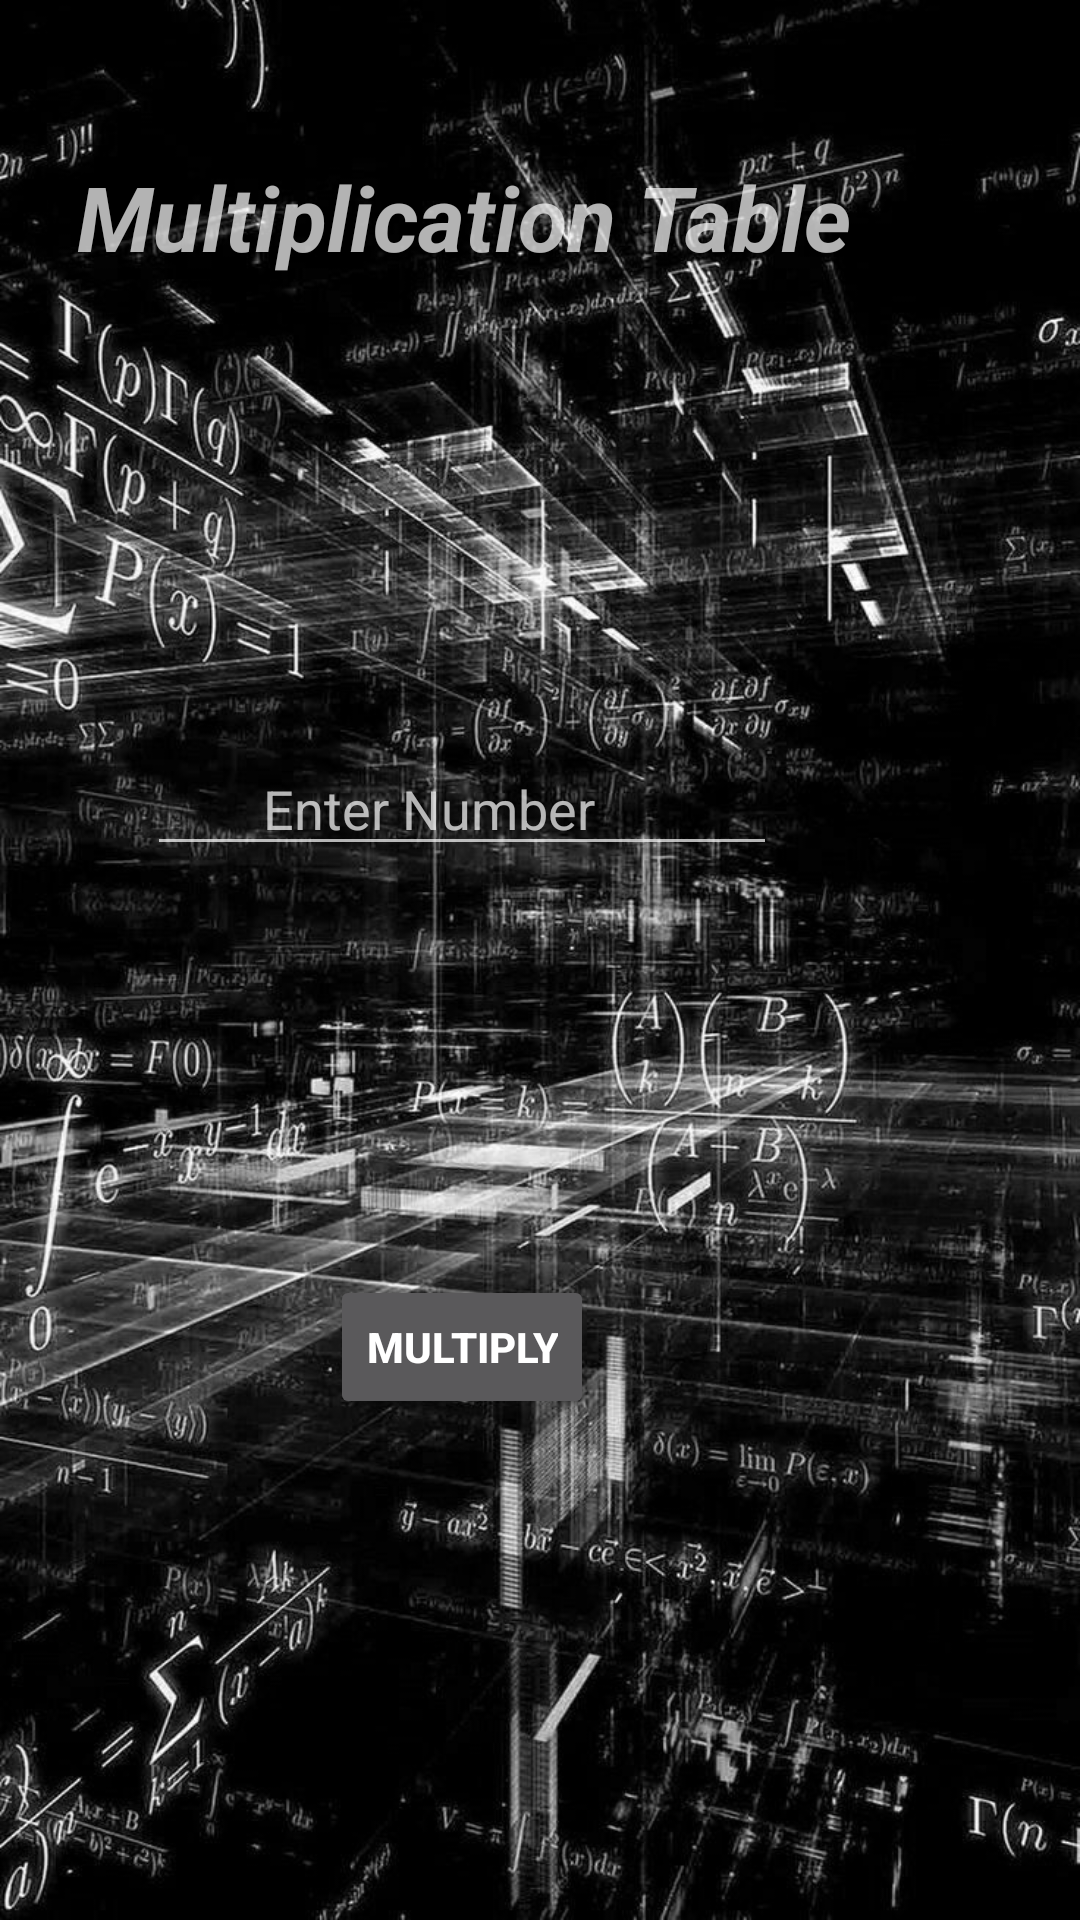

Android layout source for this screen:
<!-- AndroidManifest.xml: application theme Theme.MultiplicationApk -->
<!-- res/layout/activity_main.xml -->
<?xml version="1.0" encoding="utf-8"?>
<androidx.constraintlayout.widget.ConstraintLayout xmlns:android="http://schemas.android.com/apk/res/android"
    xmlns:app="http://schemas.android.com/apk/res-auto"
    xmlns:tools="http://schemas.android.com/tools"
    android:id="@+id/main"
    android:layout_width="match_parent"
    android:layout_height="match_parent"
    android:background="@drawable/multiplicationphoto"
    tools:context=".MainActivity">

    <TextView
        android:id="@+id/textView"
        android:layout_width="wrap_content"
        android:layout_height="wrap_content"
        android:layout_marginTop="52dp"
        android:layout_marginEnd="76dp"
        android:text="Multiplication Table"
        android:textSize="30sp"
        android:textStyle="bold|italic"
        app:layout_constraintEnd_toEndOf="parent"
        app:layout_constraintTop_toTopOf="parent" />

    <Button
        android:id="@+id/btnMultiply"
        android:layout_width="wrap_content"
        android:layout_height="wrap_content"
        android:layout_marginEnd="162dp"
        android:layout_marginBottom="167dp"
        android:text="Multiply"
        android:textStyle="bold"
        app:layout_constraintBottom_toBottomOf="parent"
        app:layout_constraintEnd_toEndOf="parent" />

    <EditText
        android:id="@+id/txtNumber"
        android:layout_width="wrap_content"
        android:layout_height="wrap_content"
        android:layout_marginTop="155dp"
        android:layout_marginEnd="101dp"
        android:ems="10"
        android:hint="        Enter Number"
        android:inputType="number"
        app:layout_constraintEnd_toEndOf="parent"
        app:layout_constraintTop_toBottomOf="@+id/textView" />

</androidx.constraintlayout.widget.ConstraintLayout>
<!-- resources referenced by this layout -->
<resources>
  <!-- drawable multiplicationphoto: jpg bitmap (drawable, 190094 bytes) -->
  <style name="Theme.MultiplicationApk" parent="Theme.Design.NoActionBar" />
</resources>
